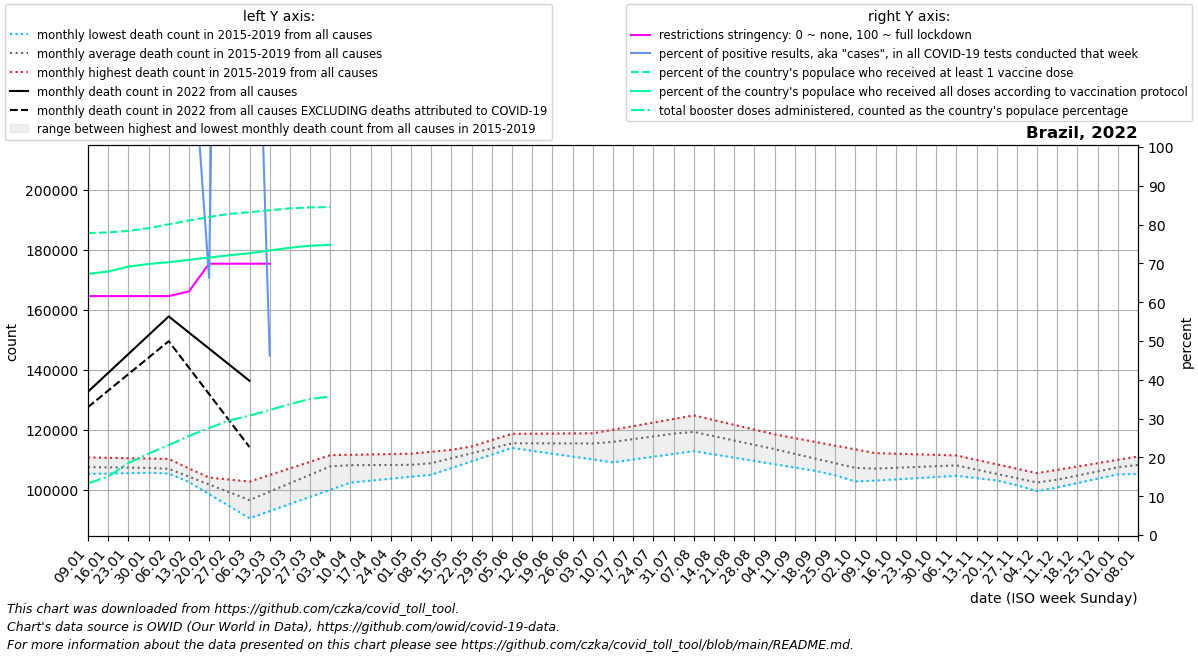

The data file committed next to this chart (first rows):
date, location, time_unit, time, deaths_2010_all_ages, deaths_2011_all_ages, deaths_2012_all_ages, deaths_2013_all_ages, deaths_2014_all_ages, deaths_2015_all_ages, deaths_2016_all_ages, deaths_2017_all_ages, deaths_2018_all_ages, deaths_2019_all_ages, deaths_2020_all_ages, deaths_2021_all_ages, deaths_2022_all_ages, new_deaths, new_cases_smoothed, new_tests_smoothed, positive_test_percent, stringency_index, people_vaccinated, people_fully_vaccinated
2022-01-09, Brazil, monthly, 1, , , , , , , 106600, 105361, 107744, 110878, 111193, 143749, 132754, 5130, 129892, 78759, 1016, 61.57, 166497618, 144018589
2022-01-16, Brazil, monthly, 2, , , , , , , 106466, 105496, 107518, 110752, 111744, 146308, 139031, 5911, 403120, 8630, 4695, 61.57, 166851600, 145282662
2022-01-23, Brazil, monthly, 3, , , , , , , 106332, 105630, 107291, 110626, 112294, 148866, 145307, 6693, 773758, 177057, 2827, 61.57, 167713727, 147982001
2022-01-30, Brazil, monthly, 4, , , , , , , 106199, 105765, 107065, 110499, 112844, 151425, 151584, 7474, 1201321, 536694, 224, 61.57, 169197227, 149456892
2022-02-06, Brazil, monthly, 5, , , , , , 106695, 105523, 105899, 106838, 110373, 113395, 147769, 157861, 8255, 1268952, 511824, 247.9, 61.57, 171304236, 150434916
2022-02-13, Brazil, monthly, 6, , , , , , 102674, 104847, 103695, 103877, 107214, 111650, 144114, 152498, 11713, 1051450, 934975, 139.1, 62.76, 173452915, 151736363
2022-02-20, Brazil, monthly, 7, , , , , , 98654, 104170, 101490, 100916, 104055, 109904, 140458, 147135, 15171, 816162, 1365503, 66.19, 69.91, 175363134, 152994254
2022-02-27, Brazil, monthly, 8, , , , , , 94633, 103494, 99286, 97955, 100896, 108159, 136802, 141773, 18629, 635909, 173051, 418.9, 69.91, 177100056, 154252368
2022-03-06, Brazil, monthly, 9, , , , , , 90612, 102818, 97082, 94994, 97737, 106414, 151254, 136410, 22087, 362138, 223427, 214.1, 69.91, 178005945, 155391957
2022-03-13, Brazil, monthly, 10, , , , , , 92984, 105021, 100024, 98593, 100690, 109168, 165706, , 18953, 327511, 519671, 46.25, 69.91, 179097271, 156905799
2022-03-20, Brazil, monthly, 11, , , , , , 95356, 107224, 102966, 102192, 103643, 111922, 180159, , 15819, 280640, , , , 180119024, 158412245
2022-03-27, Brazil, monthly, 12, , , , , , 97729, 109428, 105908, 105791, 106596, 114677, 194611, , 12685, 236178, , , , 180646277, 159502258
2022-04-03, Brazil, monthly, 13, , , , , , 100101, 111631, 108850, 109390, 109549, 117431, 209063, , 9551, 29651, , , , 180881628, 160008924
2022-04-10, Brazil, monthly, 14, , , , , , 102473, 111755, 108403, 109082, 109713, 120185, 205870, , , , , , , , 
2022-04-17, Brazil, monthly, 15, , , , , , 103133, 111879, 107956, 108774, 109877, 121620, 202677, , , , , , , , 
2022-04-24, Brazil, monthly, 16, , , , , , 103794, 112003, 107510, 108465, 110042, 123054, 199484, , , , , , , , 
2022-05-01, Brazil, monthly, 17, , , , , , 104454, 112127, 107063, 108157, 110206, 124488, 196291, , , , , , , , 
2022-05-08, Brazil, monthly, 18, , , , , , 105114, 112765, 108605, 107849, 110370, 125923, 193535, , , , , , , , 
2022-05-15, Brazil, monthly, 19, , , , , , 107346, 113402, 110147, 109654, 112462, 133669, 190780, , , , , , , , 
2022-05-22, Brazil, monthly, 20, , , , , , 109578, 114040, 111690, 111458, 114554, 141416, 188024, , , , , , , , 
2022-05-29, Brazil, monthly, 21, , , , , , 111810, 114677, 113232, 113263, 116645, 149162, 185269, , , , , , , , 
2022-06-05, Brazil, monthly, 22, , , , , , 114042, 115315, 114774, 115068, 118737, 156908, 182513, , , , , , , , 
2022-06-12, Brazil, monthly, 23, , , , , , 113082, 115790, 114662, 115543, 118780, 154103, 179804, , , , , , , , 
2022-06-19, Brazil, monthly, 24, , , , , , 112121, 116266, 114549, 116018, 118824, 151299, 177095, , , , , , , , 
2022-06-26, Brazil, monthly, 25, , , , , , 111161, 116741, 114436, 116492, 118868, 148494, 174386, , , , , , , , 
2022-07-03, Brazil, monthly, 26, , , , , , 110200, 117216, 114324, 116967, 118911, 145690, 171677, , , , , , , , 
2022-07-10, Brazil, monthly, 27, , , , , , 109240, 117450, 115981, 117509, 120106, 142885, 169560, , , , , , , , 
2022-07-17, Brazil, monthly, 28, , , , , , 110174, 117684, 117638, 118050, 121301, 144056, 167442, , , , , , , , 
2022-07-24, Brazil, monthly, 29, , , , , , 111108, 117917, 119296, 118592, 122495, 145228, 165325, , , , , , , , 
2022-07-31, Brazil, monthly, 30, , , , , , 112041, 118151, 120953, 119133, 123690, 146400, 163208, , , , , , , , 
2022-08-07, Brazil, monthly, 31, , , , , , 112975, 116745, 122610, 119675, 124885, 147571, 160539, , , , , , , , 
2022-08-14, Brazil, monthly, 32, , , , , , 111882, 115339, 120632, 118548, 123306, 146733, 157870, , , , , , , , 
2022-08-21, Brazil, monthly, 33, , , , , , 110789, 113932, 118654, 117422, 121726, 145896, 155201, , , , , , , , 
2022-08-28, Brazil, monthly, 34, , , , , , 109696, 112526, 116676, 116296, 120147, 145058, 152532, , , , , , , , 
2022-09-04, Brazil, monthly, 35, , , , , , 108603, 111120, 114698, 115169, 118568, 144221, 149864, , , , , , , , 
2022-09-11, Brazil, monthly, 36, , , , , , 107510, 109058, 112858, 113601, 117317, 143383, 145064, , , , , , , , 
2022-09-18, Brazil, monthly, 37, , , , , , 106420, 106996, 111017, 112033, 116066, 139780, 140265, , , , , , , , 
2022-09-25, Brazil, monthly, 38, , , , , , 105331, 104935, 109176, 110465, 114814, 136178, 135466, , , , , , , , 
2022-10-02, Brazil, monthly, 39, , , , , , 104242, 102873, 107336, 108897, 113563, 132575, 130667, , , , , , , , 
2022-10-09, Brazil, monthly, 40, , , , , , 103152, 103793, 107802, 108651, 112312, 128972, 128430, , , , , , , , 
2022-10-16, Brazil, monthly, 41, , , , , , 103553, 104713, 108268, 108405, 112117, 129352, 126192, , , , , , , , 
2022-10-23, Brazil, monthly, 42, , , , , , 103954, 105632, 108734, 108158, 111922, 129732, 123955, , , , , , , , 
2022-10-30, Brazil, monthly, 43, , , , , , 104355, 106552, 109200, 107912, 111727, 130113, 121718, , , , , , , , 
2022-11-06, Brazil, monthly, 44, , , , , , 104756, 107472, 109666, 107666, 111532, 130493, 121972, , , , , , , , 
2022-11-13, Brazil, monthly, 45, , , , , , 103979, 105510, 107847, 106582, 110058, 129260, 122227, , , , , , , , 
2022-11-20, Brazil, monthly, 46, , , , , , 103203, 103548, 106028, 105497, 108584, 128026, 122482, , , , , , , , 
2022-11-27, Brazil, monthly, 47, , , , , , 102426, 101587, 104209, 104412, 107109, 126793, 122736, , , , , , , , 
2022-12-04, Brazil, monthly, 48, , , , , , 101650, 99625, 102390, 103328, 105635, 125559, 122990, , , , , , , , 
2022-12-11, Brazil, monthly, 49, , , , , , 100873, 101026, 103785, 104838, 106747, 124326, 123862, , , , , , , , 
2022-12-18, Brazil, monthly, 50, , , , , , 102338, 102426, 105180, 106348, 107858, 128542, 124734, , , , , , , , 
2022-12-25, Brazil, monthly, 51, , , , , , 103803, 103826, 106576, 107858, 108970, 132758, 125606, , , , , , , , 
2023-01-01, Brazil, monthly, 52, , , , , , 105268, 105227, 107971, 109368, 110081, 136974, 126477, , , , , , , , 
2023-01-08, Brazil, monthly, 1, , , , , , 106733, 105361, 107744, 110878, 111193, 141190, 132754, , , , , , , , 
